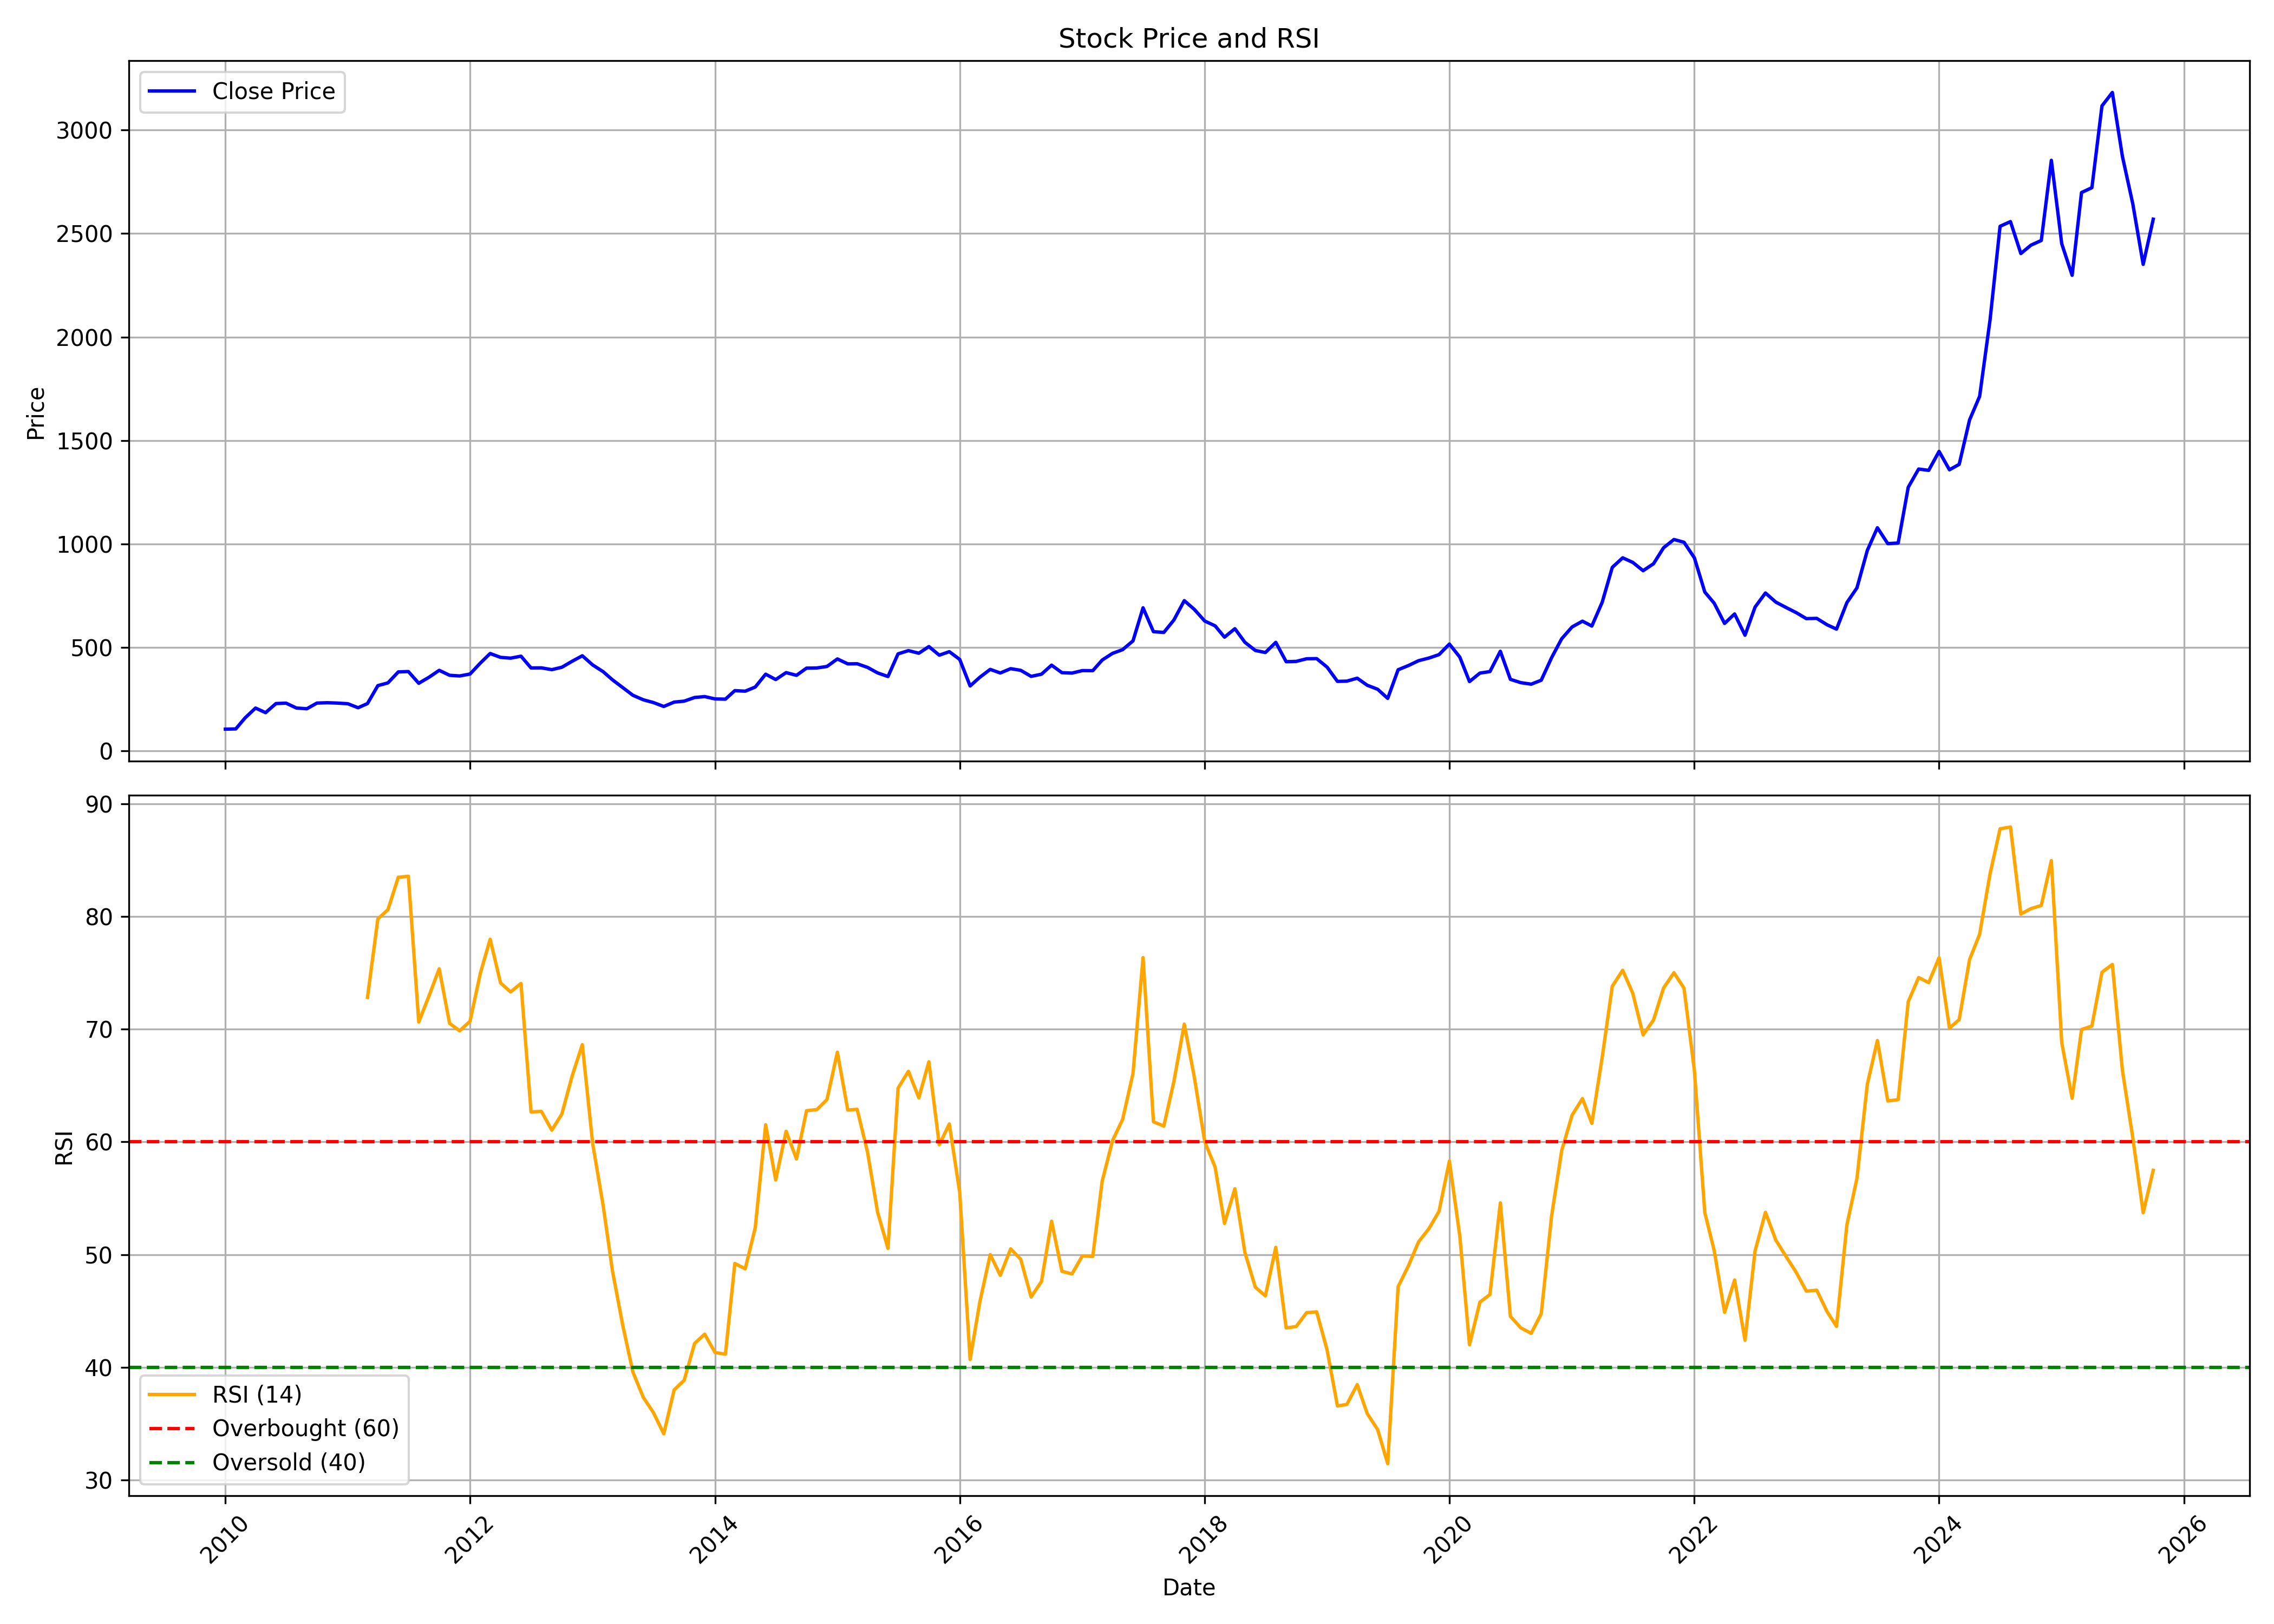

The table this chart was drawn from, first rows:
, date, symbol, open, high, low, close, volume, rsi
0, 2010-01-01, STYRENIX, 110.3, 134, 97.59, 105.5, 185707, 
1, 2010-02-01, STYRENIX, 109.1, 122.6, 100.8, 106.6, 22125, 
2, 2010-03-01, STYRENIX, 106.6, 175, 106.6, 160.2, 502852, 
3, 2010-04-01, STYRENIX, 161.8, 217.8, 160.8, 207.4, 173036, 
4, 2010-05-01, STYRENIX, 214.7, 214.7, 175.5, 185.2, 45746, 
5, 2010-06-01, STYRENIX, 185, 232, 179.2, 229.2, 286858, 
6, 2010-07-01, STYRENIX, 233.2, 255.3, 227.1, 231.1, 377710, 
7, 2010-08-01, STYRENIX, 230.2, 252.2, 207, 207.6, 95776, 
8, 2010-09-01, STYRENIX, 213.6, 220.7, 201, 203.9, 53984, 
9, 2010-10-01, STYRENIX, 204.4, 255.9, 202.6, 231.4, 106903, 
10, 2010-11-01, STYRENIX, 236.1, 251.6, 215.1, 233.2, 92632, 
11, 2010-12-01, STYRENIX, 236.3, 256.5, 215.1, 231.4, 34571, 
12, 2011-01-01, STYRENIX, 245.2, 254.6, 224.1, 228.4, 73740, 
13, 2011-02-01, STYRENIX, 229.5, 260.2, 189.1, 208.9, 91357, 
14, 2011-03-01, STYRENIX, 210.5, 238.7, 208.7, 229.1, 34086, 72.82
15, 2011-04-01, STYRENIX, 230.8, 352.9, 230.8, 315.8, 174993, 79.78
16, 2011-05-01, STYRENIX, 326.5, 342.8, 289.4, 329, 55099, 80.6
17, 2011-06-01, STYRENIX, 328.4, 447.6, 325.6, 382, 1287538, 83.48
18, 2011-07-01, STYRENIX, 389, 421.8, 376.6, 383.8, 161206, 83.57
19, 2011-08-01, STYRENIX, 371.9, 389.6, 309.3, 327.1, 48970, 70.64
20, 2011-09-01, STYRENIX, 327.1, 375.4, 319.9, 356.7, 51549, 72.98
21, 2011-10-01, STYRENIX, 346.3, 395.8, 342, 389.7, 80739, 75.36
22, 2011-11-01, STYRENIX, 383.4, 398.9, 341.6, 365.7, 72730, 70.51
23, 2011-12-01, STYRENIX, 369.8, 383.3, 351.6, 362.5, 52651, 69.85
24, 2012-01-01, STYRENIX, 366.7, 375.3, 361.2, 371.9, 416198, 70.7
25, 2012-02-01, STYRENIX, 372.3, 435.9, 362.5, 425.2, 170550, 75
26, 2012-03-01, STYRENIX, 430.1, 550.4, 417.4, 470.9, 166582, 77.98
27, 2012-04-01, STYRENIX, 488.6, 540.5, 439.1, 452.3, 106038, 74.11
28, 2012-05-01, STYRENIX, 454.7, 518.5, 420.9, 448.5, 44995, 73.3
29, 2012-06-01, STYRENIX, 456.7, 478.7, 432.2, 458, 23608, 74.06
30, 2012-07-01, STYRENIX, 456.7, 466.2, 397.9, 401.2, 14457, 62.66
31, 2012-08-01, STYRENIX, 410.3, 484.9, 390.2, 401.6, 15480, 62.7
32, 2012-09-01, STYRENIX, 403.4, 419.5, 364.1, 392.9, 14590, 61.04
33, 2012-10-01, STYRENIX, 388.5, 418.8, 382.4, 404.6, 19978, 62.48
34, 2012-11-01, STYRENIX, 403.1, 441.3, 387.9, 433.8, 60144, 65.88
35, 2012-12-01, STYRENIX, 432, 475.6, 422.9, 460, 53519, 68.63
36, 2013-01-01, STYRENIX, 472.3, 479.3, 407.6, 415.6, 41750, 59.83
37, 2013-02-01, STYRENIX, 413.4, 422.1, 344.8, 383.4, 84750, 54.38
38, 2013-03-01, STYRENIX, 388.5, 453.8, 341.9, 343.8, 25711, 48.54
39, 2013-04-01, STYRENIX, 341.9, 366.8, 260.5, 305.7, 33313, 43.67
40, 2013-05-01, STYRENIX, 307.8, 344.3, 264.2, 269.1, 361383, 39.57
41, 2013-06-01, STYRENIX, 269.2, 275.5, 219.9, 247.3, 55430, 37.32
42, 2013-07-01, STYRENIX, 248, 266.1, 222.3, 234.1, 128463, 35.98
43, 2013-08-01, STYRENIX, 232.3, 272.7, 211, 215.1, 35452, 34.09
44, 2013-09-01, STYRENIX, 219.1, 274.2, 204.9, 236.2, 25126, 37.99
45, 2013-10-01, STYRENIX, 236.1, 251.7, 231.7, 240.8, 28489, 38.85
46, 2013-11-01, STYRENIX, 234.8, 264, 234.8, 258.4, 68107, 42.11
47, 2013-12-01, STYRENIX, 256.7, 268.6, 241.7, 262.9, 106156, 42.93
48, 2014-01-01, STYRENIX, 263.6, 271.7, 247.3, 251.5, 84458, 41.31
49, 2014-02-01, STYRENIX, 251.7, 256.7, 245.8, 250.5, 99930, 41.15
50, 2014-03-01, STYRENIX, 251.7, 306.8, 250.5, 291.6, 315410, 49.21
51, 2014-04-01, STYRENIX, 300.4, 306.8, 277.3, 288.9, 138543, 48.73
52, 2014-05-01, STYRENIX, 291.3, 320.1, 268.3, 309, 163876, 52.39
53, 2014-06-01, STYRENIX, 312.5, 388.3, 306.3, 371.1, 207197, 61.51
54, 2014-07-01, STYRENIX, 383.9, 403.4, 325.5, 345.1, 137327, 56.62
55, 2014-08-01, STYRENIX, 342.3, 387.9, 338.4, 378.6, 138347, 60.94
56, 2014-09-01, STYRENIX, 386.9, 407.2, 358, 365.5, 373816, 58.48
57, 2014-10-01, STYRENIX, 371.8, 418, 347.3, 400.3, 648580, 62.76
58, 2014-11-01, STYRENIX, 403, 463.4, 390.2, 401.2, 730757, 62.87
59, 2014-12-01, STYRENIX, 404.1, 443.2, 371.4, 408.3, 453326, 63.75
... 130 more rows
